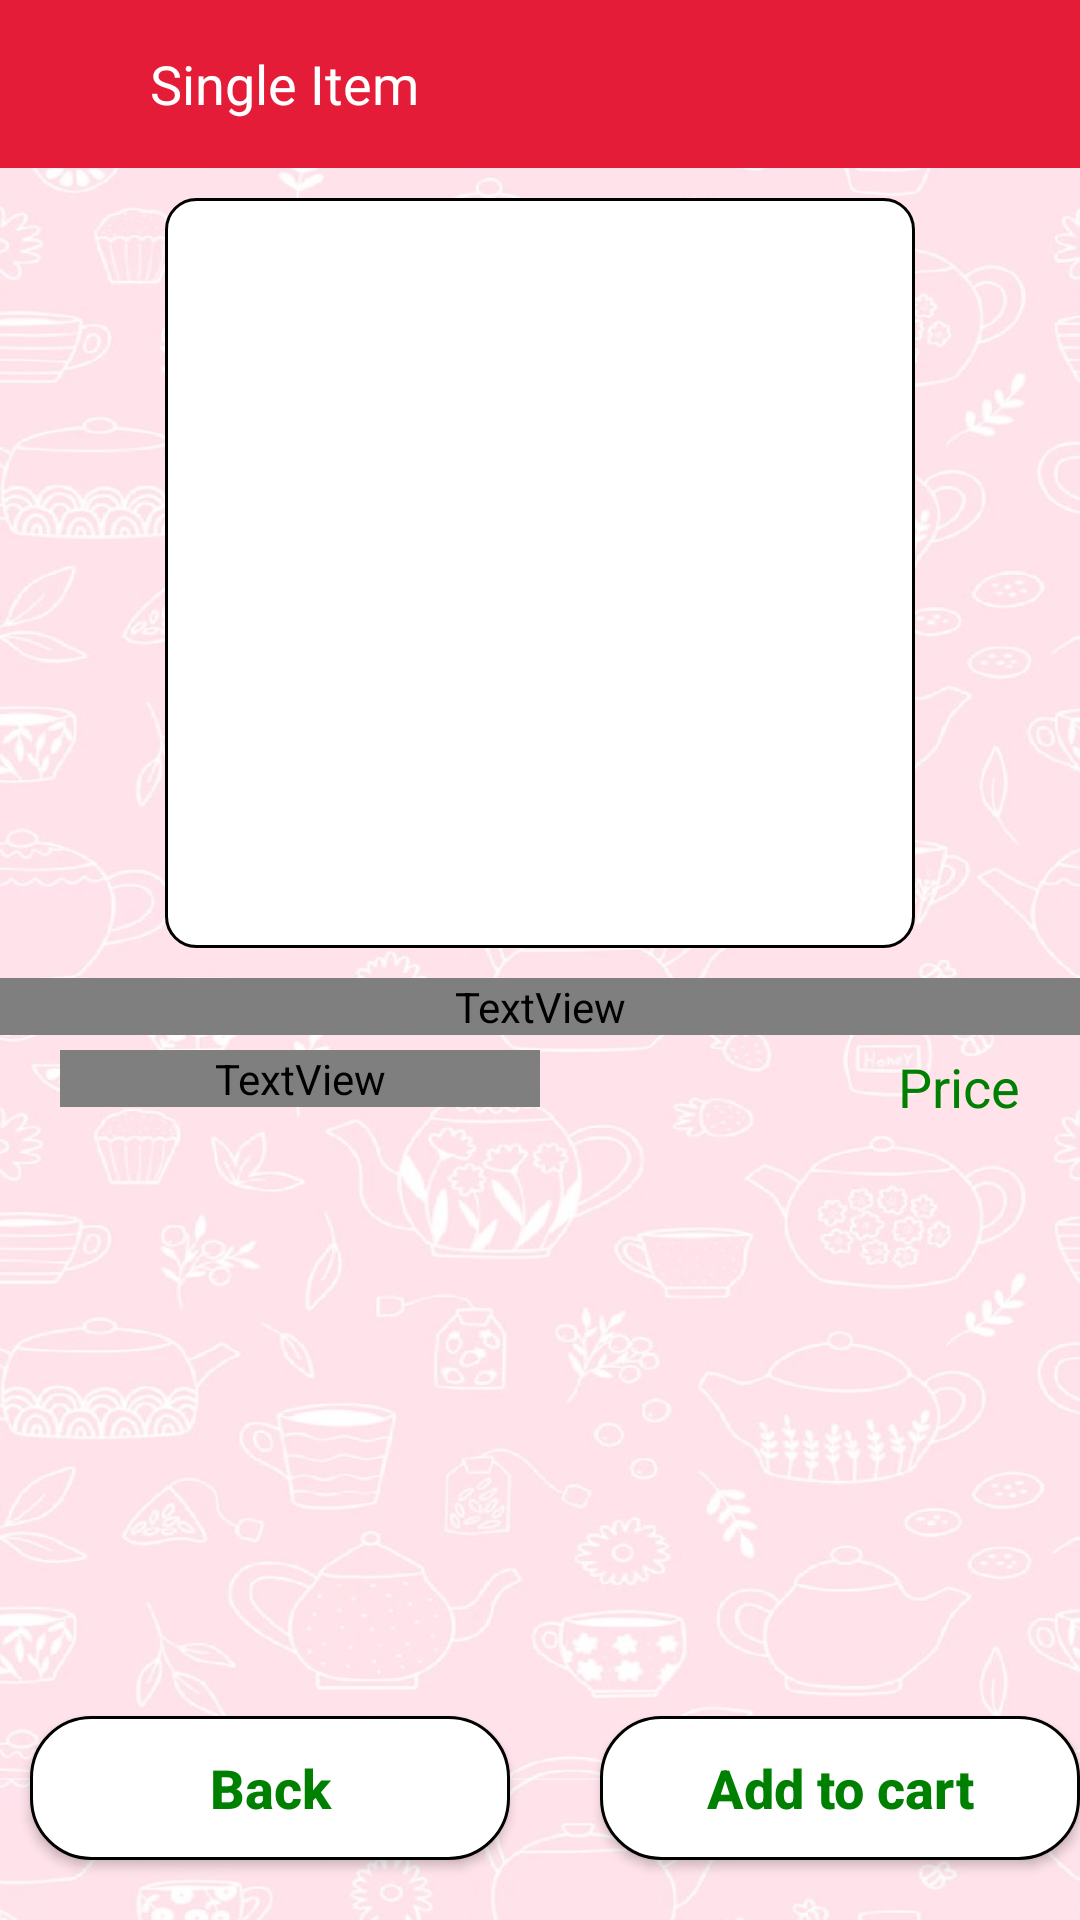

Here is an Android app screen rendered from its layout file. Give the layout XML and the strings, colors and styles it references.
<!-- AndroidManifest.xml: application theme Theme.TeaBreak_App -->
<!-- res/layout/activity_single_list_item.xml -->
<?xml version="1.0" encoding="utf-8"?>
<LinearLayout xmlns:android="http://schemas.android.com/apk/res/android"
    xmlns:app="http://schemas.android.com/apk/res-auto"
    xmlns:tools="http://schemas.android.com/tools"
    android:layout_width="match_parent"
    android:layout_height="match_parent"
    android:orientation="vertical"
    android:background="@drawable/plain_bg"
    android:weightSum="10"
    tools:context="com.glitss.teabreak_app.Ui.SingleList_Item">
    <LinearLayout
        android:layout_width="match_parent"
        android:layout_height="wrap_content"
        android:id="@+id/ll"
        android:weightSum="1"
        android:orientation="vertical">
        <androidx.appcompat.widget.Toolbar
            android:layout_width="match_parent"
            android:layout_height="56dp"
            android:id="@+id/toolbar"
            android:elevation="4dp"
            android:background="@color/red"
            android:theme="@style/ThemeOverlay.AppCompat.Dark.ActionBar">
            <LinearLayout
                android:layout_width="match_parent"
                android:layout_height="match_parent"
                android:orientation="horizontal">

                <ImageView
                    android:id="@+id/back_btn"
                    android:layout_width="wrap_content"
                    android:layout_height="match_parent"
                    android:padding="2dp"
                    android:layout_gravity="center"
                    android:src="@drawable/backarrow" />

                <TextView
                    android:id="@+id/tlbar_title"
                    android:layout_width="wrap_content"
                    android:layout_height="wrap_content"
                    android:layout_gravity="center"
                    android:gravity="center"
                    android:text="@string/singleitem"
                    android:layout_marginStart="30dp"
                    android:textColor="@color/white"
                    android:textSize="18sp" />
            </LinearLayout>
        </androidx.appcompat.widget.Toolbar>
    </LinearLayout>

    <LinearLayout
        android:layout_width="match_parent"
        android:layout_height="0dp"
        android:layout_weight="8.5"
        android:orientation="vertical">
        <LinearLayout
            android:layout_width="250dp"
            android:layout_height="250dp"
            android:background="@drawable/bg"
            android:layout_gravity="center"
            android:layout_marginTop="10dp"
            android:orientation="vertical">
            <ImageView
                android:id="@+id/single_list_img"
                android:layout_width="match_parent"
                android:layout_height="match_parent"
                android:padding="2dp"
                android:src="@drawable/ic_launcher_background"/>
        </LinearLayout>
        <TextView
            android:id="@+id/single_item_name"
            android:layout_width="match_parent"
            android:layout_height="wrap_content"
            android:text="@string/name"
            android:textColor="@color/black2"
            android:textSize="20sp"
            android:textStyle="bold"
            android:gravity="center"
            android:layout_marginTop="10dp"/>

        <LinearLayout
            android:layout_width="match_parent"
            android:layout_height="wrap_content"
            android:weightSum="2"
            android:layout_marginLeft="20dp"
            android:layout_marginRight="20dp"
            android:layout_marginTop="5dp"
            android:orientation="horizontal">

            <TextView
                android:id="@+id/single_item_qty"
                android:layout_width="0dp"
                android:layout_height="wrap_content"
                android:layout_weight="1"
                android:textSize="18sp"
                android:gravity="center|start"
                android:textColor="@color/black2"
                android:text="@string/qty"/>

            <TextView
                android:id="@+id/single_item_price"
                android:layout_width="0dp"
                android:layout_height="wrap_content"
                android:layout_weight="1"
                android:textSize="18sp"
                android:gravity="center|end"
                android:textColor="@color/green"
                android:text="@string/price"/>


        </LinearLayout>
    </LinearLayout>

    <LinearLayout
        android:layout_width="match_parent"
        android:layout_height="0dp"
        android:layout_weight="1.5"
        android:layout_gravity="center"
        android:gravity="center"
        android:orientation="horizontal">


        <androidx.appcompat.widget.AppCompatButton
            android:id="@+id/previous"
            android:layout_width="0dp"
            android:layout_height="wrap_content"
            android:layout_weight="1"
            android:layout_marginStart="10dp"
            android:textColor="@color/green"
            android:background="@drawable/bg2"
            android:textAllCaps="false"
            android:layout_gravity="center"
            android:gravity="center"
            android:textStyle="bold"
            android:textSize="18sp"
            android:text="@string/back"/>
        <androidx.appcompat.widget.AppCompatButton
            android:id="@+id/Proceed"
            android:layout_width="0dp"
            android:layout_height="wrap_content"
            android:layout_weight="1"
            android:layout_gravity="center"
            android:gravity="center"
            android:layout_marginStart="30dp"
            android:background="@drawable/bg2"
            android:textColor="@color/green"
            android:textAllCaps="false"
            android:textStyle="bold"
            android:textSize="18sp"
            android:text="@string/add_to_cart"/>

    </LinearLayout>



</LinearLayout>
<!-- resources referenced by this layout -->
<resources>
  <color name="black2">#FF000000</color>
  <color name="green">#008000</color>
  <color name="red">#e41c38</color>
  <color name="white">#FFFFFFFF</color>
  <!-- drawable bg (drawable) -->
  <?xml version="1.0" encoding="utf-8"?>
  <shape xmlns:android="http://schemas.android.com/apk/res/android">
  
      <corners android:radius="10dp"/>
      <stroke android:color="@color/black" android:width="1dp"/>
      <solid android:color="@color/white"/>
  
  </shape>
  <!-- drawable bg2 (drawable) -->
  <?xml version="1.0" encoding="utf-8"?>
  <shape xmlns:android="http://schemas.android.com/apk/res/android">
  
      <corners android:radius="20dp"/>
      <stroke android:color="@color/black" android:width="1dp"/>
      <solid android:color="@color/white"/>
  
  </shape>
  <!-- drawable plain_bg: png bitmap (drawable, 123423 bytes) -->
  <string name="add_to_cart">Add to cart</string>
  <string name="back">Back</string>
  <string name="name">Name</string>
  <string name="price">Price</string>
  <string name="qty">Qty</string>
  <string name="singleitem">Single Item</string>
  <style name="Theme.TeaBreak_App" parent="Base.Theme.TeaBreak_App" />
  <color name="black">#FF000000</color>
  <style name="Base.Theme.TeaBreak_App" parent="Theme.Material3.DayNight.NoActionBar">
          
          
      </style>
</resources>
